7-way image classification set "dataset" from GitHub (adityverma11/silicon_forge_PS01_defect_detection); label vocabulary: bridge defect, clean no defect, crack defect, LER, open circuit defect, scratch defect, vias defect.

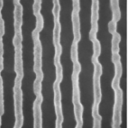
Label: LER

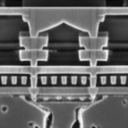
Label: clean no defect

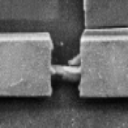
Label: bridge defect

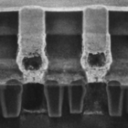
Label: vias defect

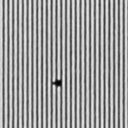
Label: open circuit defect

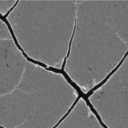
Label: crack defect
